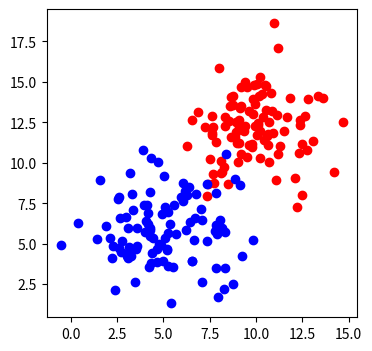
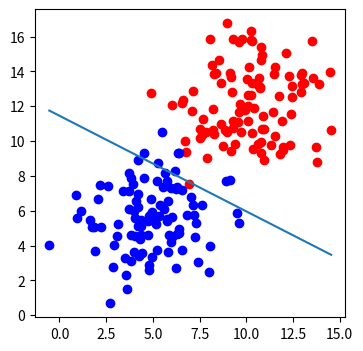

Reproduce these figures in Python, in order.
import numpy as np 
import matplotlib.pyplot as plt

def draw(x1, x2):
    ln = plt.plot(x1, x2)
    
def sigmoid(score):
    return 1/(1+np.exp(-score))

def calculate_error(line_parameters, points, y):
    m = points.shape[0]
    p = sigmoid(points*line_parameters)
    cross_entropy = -(1/m)*(np.log(p).transpose() * y + np.log(1-p).T*(1-y))
    return cross_entropy

def gradient_descent(line_parameters, points, y, alpha):
    m = points.shape[0]
    for i in range(500):
        p = sigmoid(points*line_parameters)
        gradient = (points.transpose() * (p - y))*(alpha/m)
        line_parameters = line_parameters - gradient
        w1 = line_parameters.item(0)
        w2 = line_parameters.item(1)
        b = line_parameters.item(2)
        x1 = np.array([points[:, 0].min(), points[:, 0].max()])
        x2 = -b / w2 + x1 * (-w1 / w2)
    draw(x1, x2)    
        
        

n_pts = 100
top_region = np.array([np.random.normal(10, 2, n_pts), np.random.normal(12, 2, n_pts)]).transpose()
bottom_region = np.array([np.random.normal(5, 2, n_pts), np.random.normal(6, 2, n_pts)]).transpose()
_, ax = plt.subplots(figsize = (4, 4))
ax.scatter(top_region[:, 0], top_region[:, 1], color='r')
ax.scatter(bottom_region[:, 0], bottom_region[:, 1], color='b')
plt.show

n_pts = 100
np.random.seed(0)
bias = np.ones(n_pts)
top_region = np.array([np.random.normal(10, 2, n_pts), np.random.normal(12, 2, n_pts), bias]).transpose()
bottom_region = np.array([np.random.normal(5, 2, n_pts), np.random.normal(6, 2, n_pts), bias]).transpose()
all_points = np.vstack((top_region, bottom_region))
# w1 = -0.1
# w2 = -0.15
# b = 0
line_parameters = np.matrix(np.zeros(3)).transpose()
# x1 = np.array([bottom_region[:, 0].min(), top_region[:, 0].max()])
# #w1x1 + w2x2 + b = 0
# x2 = -b / w2 + x1 * (-w1 / w2)
#probabilities
#print(all_points)
y = np.array([np.zeros(n_pts), np.ones(n_pts)]).reshape(n_pts*2, 1)
print(y)

_, ax = plt.subplots(figsize = (4, 4))
ax.scatter(top_region[:, 0], top_region[:, 1], color='r')
ax.scatter(bottom_region[:, 0], bottom_region[:, 1], color='b')
gradient_descent(line_parameters, all_points, y, 0.06)
plt.show

print((calculate_error(line_parameters, all_points, y)))



